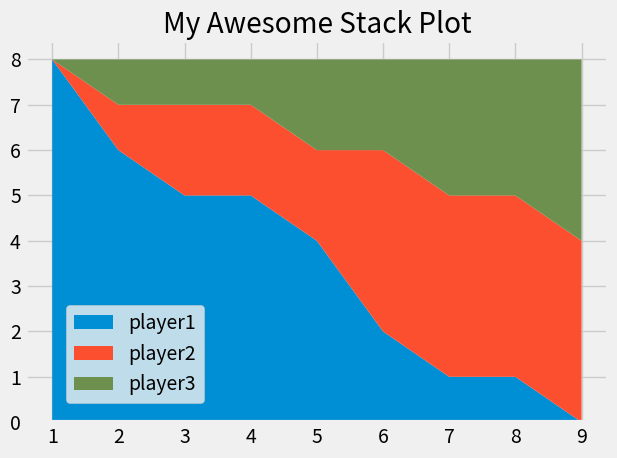

Here is the Python script that generated this plot:
from matplotlib import pyplot as plt

plt.style.use("fivethirtyeight")

minutes = [1, 2, 3, 4, 5, 6, 7, 8, 9]

player1 = [8, 6, 5, 5, 4, 2, 1, 1, 0]
player2 = [0, 1, 2, 2, 2, 4, 4, 4, 4]
player3 = [0, 1, 1, 1, 2, 2, 3, 3, 4]

labels = ['player1', 'player2', 'player3']
colors = ['#008fd5', '#fc4f30', '#6d904f']

plt.stackplot(minutes, player1, player2, player3, labels=labels, colors=colors)

# plt.legend(loc='lower left')
plt.legend(loc=(0.07, 0.05))

plt.title("My Awesome Stack Plot")
plt.tight_layout()
plt.show()

# Colors :
# Blue = #008fd5
# Red = #fc4f30
# Yellow = #e5ae37
# Green = #6d904f